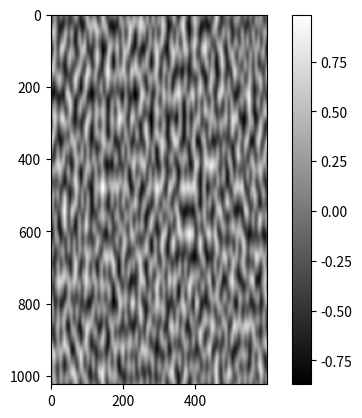

This figure's Python source:
import numpy as np


def generate_perlin_noise_2d(shape, res, tileable=(False, False)):
    def f(t):
        return 6 * t ** 5 - 15 * t ** 4 + 10 * t ** 3

    delta = (res[0] / shape[0], res[1] / shape[1])
    d = (shape[0] // res[0], shape[1] // res[1])
    grid = np.mgrid[0:res[0]:delta[0], 0:res[1]:delta[1]].transpose(1, 2, 0) % 1
    # Gradients
    angles = 2 * np.pi * np.random.rand(res[0] + 1, res[1] + 1)
    gradients = np.dstack((np.cos(angles), np.sin(angles)))
    if tileable[0]:
        gradients[-1, :] = gradients[0, :]
    if tileable[1]:
        gradients[:, -1] = gradients[:, 0]
    gradients = gradients.repeat(d[0], 0).repeat(d[1], 1)
    g00 = gradients[:-d[0], :-d[1]]
    g10 = gradients[d[0]:, :-d[1]]
    g01 = gradients[:-d[0], d[1]:]
    g11 = gradients[d[0]:, d[1]:]
    # Ramps
    n00 = np.sum(np.dstack((grid[:, :, 0], grid[:, :, 1])) * g00, 2)
    n10 = np.sum(np.dstack((grid[:, :, 0] - 1, grid[:, :, 1])) * g10, 2)
    n01 = np.sum(np.dstack((grid[:, :, 0], grid[:, :, 1] - 1)) * g01, 2)
    n11 = np.sum(np.dstack((grid[:, :, 0] - 1, grid[:, :, 1] - 1)) * g11, 2)
    # Interpolation
    t = f(grid)
    n0 = n00 * (1 - t[:, :, 0]) + t[:, :, 0] * n10
    n1 = n01 * (1 - t[:, :, 0]) + t[:, :, 0] * n11
    return np.sqrt(2) * ((1 - t[:, :, 1]) * n0 + t[:, :, 1] * n1)


def generate_fractal_noise_2d(shape, res, octaves=1, persistence=0.5, lacunarity=2, tileable=(False, False)):
    noise = np.zeros(shape)
    frequency = 1
    amplitude = 1
    for _ in range(octaves):
        noise += amplitude * generate_perlin_noise_2d(shape, (frequency * res[0], frequency * res[1]), tileable)
        frequency *= lacunarity
        amplitude *= persistence
    return noise


if __name__ == '__main__':
    import matplotlib.pyplot as plt

    np.random.seed(0)
    strip_length=600
    noise = generate_perlin_noise_2d((2 ** 10, strip_length), (2 ** 4, strip_length//15),(True,True))
    plt.imshow(noise, cmap='gray', interpolation='lanczos')
    plt.colorbar()

    plt.show()
